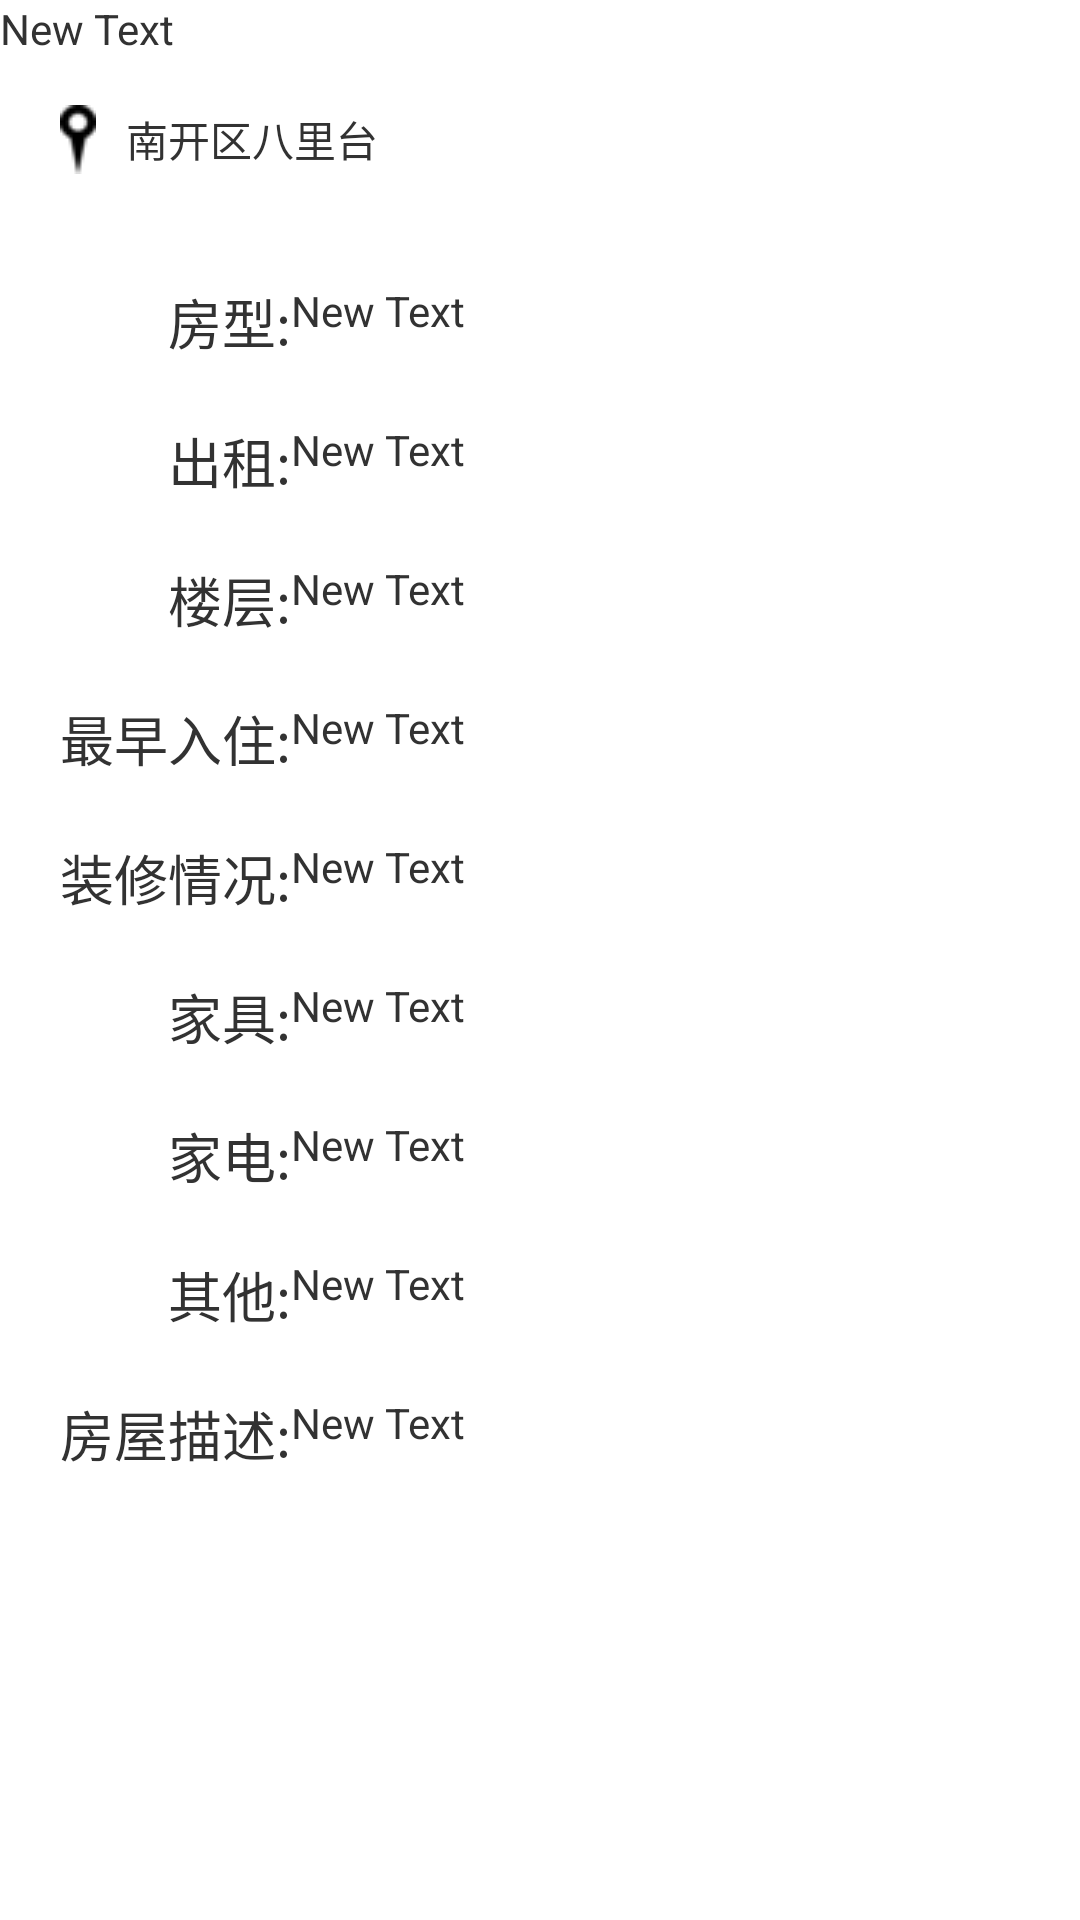

Layout XML and referenced resources for this Android screen:
<!-- AndroidManifest.xml: application theme AppTheme -->
<!-- res/layout/activity_house_details.xml -->
<LinearLayout xmlns:android="http://schemas.android.com/apk/res/android"
    xmlns:tools="http://schemas.android.com/tools" android:layout_width="match_parent"
    android:layout_height="match_parent"
    android:orientation="vertical"
    tools:context="com.zujia.android.zujia.activity.HouseDetailsActivity">

    <ImageSwitcher
        android:layout_width="wrap_content"
        android:layout_height="wrap_content"
        android:id="@+id/imageSwitcher" />

    <TextView
        android:layout_width="wrap_content"
        android:layout_height="wrap_content"
        android:text="New Text"
        android:id="@+id/textView16" />



    <RelativeLayout style="@style/ItemStyle">

        <ImageView
            android:layout_width="wrap_content"
            android:layout_height="wrap_content"
            android:id="@+id/imageView5"
            style="@style/ItemLeftIconStyle"
            android:src="@drawable/location_icon" />

        <TextView
            style="@style/ItemTextStyle"
            android:text="南开区八里台"
            android:layout_toRightOf="@+id/imageView5" />

        <ImageView
            style="@style/ItemRightIconStyle"
            android:src="@drawable/mail_arrow" />
    </RelativeLayout>

    <TableLayout
        android:layout_width="fill_parent"
        android:layout_height="fill_parent"
        android:layout_margin="10dp">

        <TableRow
            android:layout_width="fill_parent"
            android:layout_height="fill_parent"
            style="@style/ItemStyle">

            <TextView
                android:layout_width="wrap_content"
                android:layout_height="wrap_content"
                android:text="@string/txtV_house_detail_type"
                android:layout_gravity="right"
                android:textSize="@dimen/large_text"/>

            <TextView
                android:layout_width="wrap_content"
                android:layout_height="wrap_content"
                android:text="New Text"
                android:layout_weight="1"
                android:textSize="@dimen/medium_text"
                android:id="@+id/txtVSize" />
        </TableRow>

        <TableRow
            android:layout_width="fill_parent"
            android:layout_height="fill_parent"
            style="@style/ItemStyle">

            <TextView
                android:layout_width="wrap_content"
                android:layout_height="wrap_content"
                android:text="@string/txtV_house_detail_rent"
                android:layout_gravity="right"
                android:textSize="@dimen/large_text"/>

            <TextView
                android:layout_width="wrap_content"
                android:layout_height="wrap_content"
                android:text="New Text"
                android:layout_weight="1"
                android:textSize="@dimen/medium_text"
                android:id="@+id/txtVRent" />
        </TableRow>

        <TableRow
            android:layout_width="fill_parent"
            android:layout_height="fill_parent"
            style="@style/ItemStyle">

            <TextView
                android:layout_width="wrap_content"
                android:layout_height="wrap_content"
                android:text="@string/txtV_house_detail_floor"
                android:layout_gravity="right"
                android:textSize="@dimen/large_text"/>

            <TextView
                android:layout_width="wrap_content"
                android:layout_height="wrap_content"
                android:text="New Text"
                android:layout_weight="1"
                android:textSize="@dimen/medium_text"
                android:id="@+id/txtVFloor" />
        </TableRow>

        <TableRow
            android:layout_width="fill_parent"
            android:layout_height="fill_parent"
            style="@style/ItemStyle">

            <TextView
                android:layout_width="wrap_content"
                android:layout_height="wrap_content"
                android:text="@string/txtV_house_detail_date"
                android:layout_gravity="right"
                android:textSize="@dimen/large_text"/>

            <TextView
                android:layout_width="wrap_content"
                android:layout_height="wrap_content"
                android:text="New Text"
                android:layout_weight="1"
                android:textSize="@dimen/medium_text"
                android:id="@+id/txtVDate" />
        </TableRow>

        <TableRow
            android:layout_width="fill_parent"
            android:layout_height="fill_parent"
            style="@style/ItemStyle">

            <TextView
                android:layout_width="wrap_content"
                android:layout_height="wrap_content"
                android:text="@string/txtV_house_detail_decoration"
                android:layout_gravity="right"
                android:textSize="@dimen/large_text"/>

            <TextView
                android:layout_width="wrap_content"
                android:layout_height="wrap_content"
                android:text="New Text"
                android:layout_weight="1"
                android:textSize="@dimen/medium_text"
                android:id="@+id/txtVDecoration" />
        </TableRow>

        <TableRow
            android:layout_width="fill_parent"
            android:layout_height="fill_parent"
            style="@style/ItemStyle">

            <TextView
                android:layout_width="wrap_content"
                android:layout_height="wrap_content"
                android:text="@string/txtV_house_detail_furniture"
                android:layout_gravity="right"
                android:textSize="@dimen/large_text"/>

            <TextView
                android:layout_width="wrap_content"
                android:layout_height="wrap_content"
                android:text="New Text"
                android:layout_weight="1"
                android:textSize="@dimen/medium_text"
                android:id="@+id/txtVFurniture" />
        </TableRow>

        <TableRow
            android:layout_width="fill_parent"
            android:layout_height="fill_parent"
            style="@style/ItemStyle">

            <TextView
                android:layout_width="wrap_content"
                android:layout_height="wrap_content"
                android:text="@string/txtV_house_detail_appliance"
                android:layout_gravity="right"
                android:textSize="@dimen/large_text"/>

            <TextView
                android:layout_width="wrap_content"
                android:layout_height="wrap_content"
                android:text="New Text"
                android:layout_weight="1"
                android:textSize="@dimen/medium_text"
                android:id="@+id/txtVAppliance" />
        </TableRow>

        <TableRow
            android:layout_width="fill_parent"
            android:layout_height="fill_parent"
            style="@style/ItemStyle">

            <TextView
                android:layout_width="wrap_content"
                android:layout_height="wrap_content"
                android:text="@string/txtV_house_detail_other"
                android:layout_gravity="right"
                android:textSize="@dimen/large_text"/>

            <TextView
                android:layout_width="wrap_content"
                android:layout_height="wrap_content"
                android:text="New Text"
                android:layout_weight="1"
                android:textSize="@dimen/medium_text"
                android:id="@+id/txtVOther" />
        </TableRow>

        <TableRow
            android:layout_width="fill_parent"
            android:layout_height="fill_parent"
            style="@style/ItemStyle">

            <TextView
                android:layout_width="wrap_content"
                android:layout_height="wrap_content"
                android:text="@string/txtV_house_detail_description"
                android:layout_gravity="right"
                android:textSize="@dimen/large_text"/>

            <TextView
                android:layout_width="wrap_content"
                android:layout_height="wrap_content"
                android:text="New Text"
                android:layout_weight="1"
                android:textSize="@dimen/medium_text"
                android:id="@+id/txtVDescribtion" />
        </TableRow>
    </TableLayout>

</LinearLayout>
<!-- resources referenced by this layout -->
<resources>
  <dimen name="large_text">18sp</dimen>
  <dimen name="medium_text">14sp</dimen>
  <!-- drawable location_icon: png bitmap (drawable, 1025 bytes) -->
  <string name="txtV_house_detail_appliance">家电:</string>
  <string name="txtV_house_detail_date">最早入住:</string>
  <string name="txtV_house_detail_decoration">装修情况:</string>
  <string name="txtV_house_detail_description">房屋描述:</string>
  <string name="txtV_house_detail_floor">楼层:</string>
  <string name="txtV_house_detail_furniture">家具:</string>
  <string name="txtV_house_detail_other">其他:</string>
  <string name="txtV_house_detail_rent">出租:</string>
  <string name="txtV_house_detail_type">房型:</string>
  <style name="ItemLeftIconStyle">
          <item name="android:layout_width">wrap_content</item>
          <item name="android:layout_height">wrap_content</item>
          <item name="android:layout_marginLeft">@dimen/margin_span_inline</item>
          <item name="android:layout_marginTop">@dimen/margin_span_line</item>
          <item name="android:layout_marginBottom">@dimen/margin_span_line</item>
          <item name="android:layout_centerVertical">true</item>
          <item name="android:layout_alignParentLeft">true</item>
      </style>
  <style name="ItemRightIconStyle">
          <item name="android:layout_width">wrap_content</item>
          <item name="android:layout_height">wrap_content</item>
          <item name="android:layout_marginRight">10dp</item>
          <item name="android:layout_centerVertical">true</item>
          <item name="android:layout_alignParentRight">true</item>
      </style>
  <style name="ItemStyle">
          <item name="android:layout_width">fill_parent</item>
          <item name="android:layout_height">wrap_content</item>
          <item name="android:layout_margin">10dp</item>
      </style>
  <style name="ItemTextStyle">
          <item name="android:layout_width">wrap_content</item>
          <item name="android:layout_height">wrap_content</item>
          <item name="android:layout_centerVertical">true</item>
          <item name="android:layout_marginLeft">10dp</item>
          <item name="android:layout_marginTop">3dp</item>
          <item name="android:layout_marginBottom">3dp</item>
         
      </style>
  <style name="AppTheme" parent="android:Theme.Holo.Light.DarkActionBar" />
  <dimen name="margin_span_inline">10dp</dimen>
  <dimen name="margin_span_line">6dp</dimen>
</resources>
